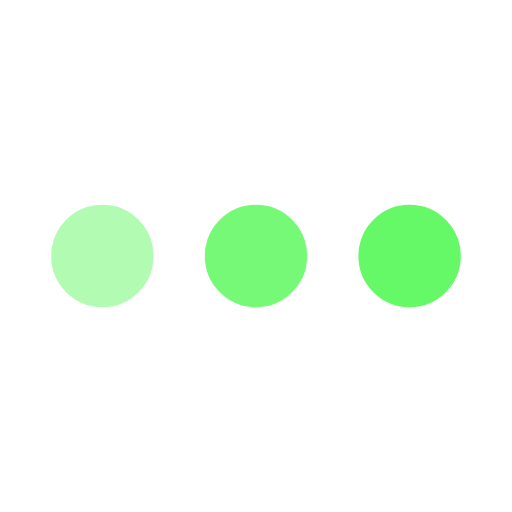
t = 0.00 s
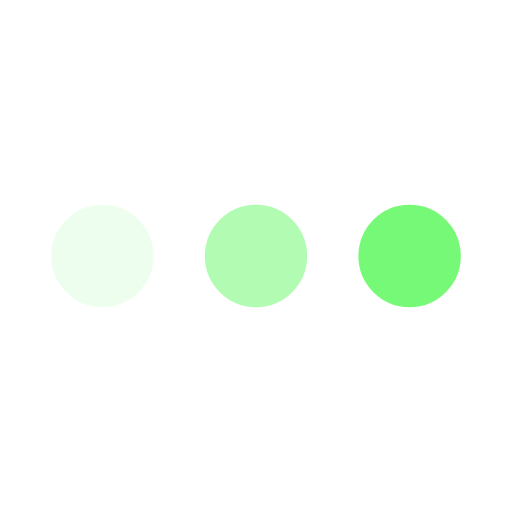
t = 0.20 s
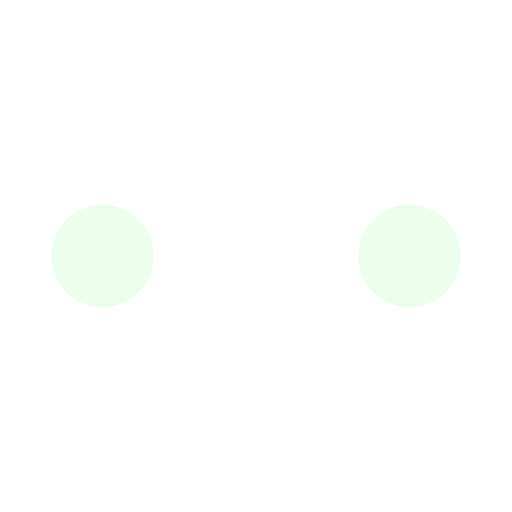
t = 0.60 s
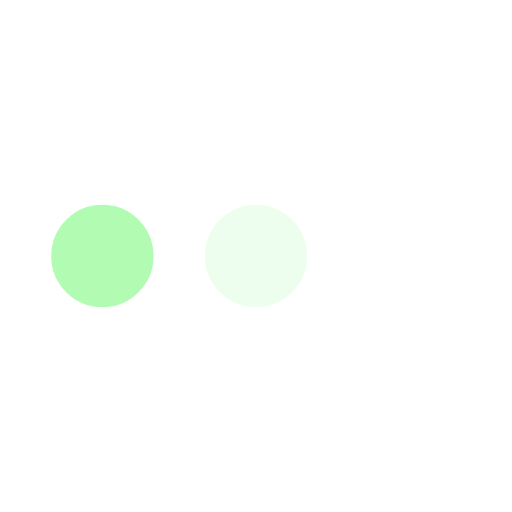
t = 0.80 s
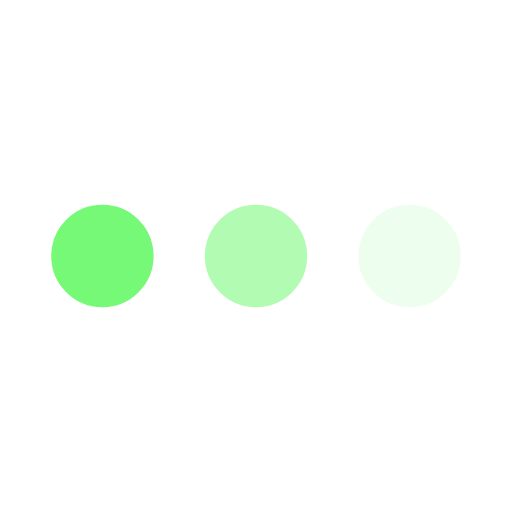
t = 1.00 s
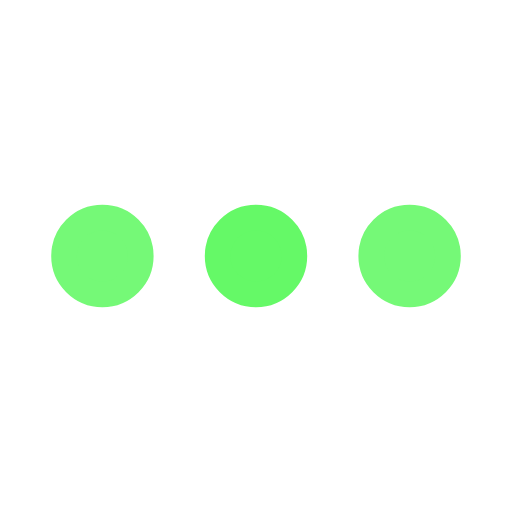
t = 1.40 s

The animated SVG that drew these frames (rendered in a browser with its animation timeline set to each time). Animation: 3 SMIL elements (animate=3); one cycle of 1.60 s, repeats indefinitely.

﻿<svg xmlns='http://www.w3.org/2000/svg' viewBox='0 0 200 200'><circle fill='#65F967' stroke='#65F967' stroke-width='10' r='15' cx='40' cy='100'><animate attributeName='opacity' calcMode='spline' dur='1.6' values='1;0;1;' keySplines='.5 0 .5 1;.5 0 .5 1' repeatCount='indefinite' begin='-.4'></animate></circle><circle fill='#65F967' stroke='#65F967' stroke-width='10' r='15' cx='100' cy='100'><animate attributeName='opacity' calcMode='spline' dur='1.6' values='1;0;1;' keySplines='.5 0 .5 1;.5 0 .5 1' repeatCount='indefinite' begin='-.2'></animate></circle><circle fill='#65F967' stroke='#65F967' stroke-width='10' r='15' cx='160' cy='100'><animate attributeName='opacity' calcMode='spline' dur='1.6' values='1;0;1;' keySplines='.5 0 .5 1;.5 0 .5 1' repeatCount='indefinite' begin='0'></animate></circle></svg>